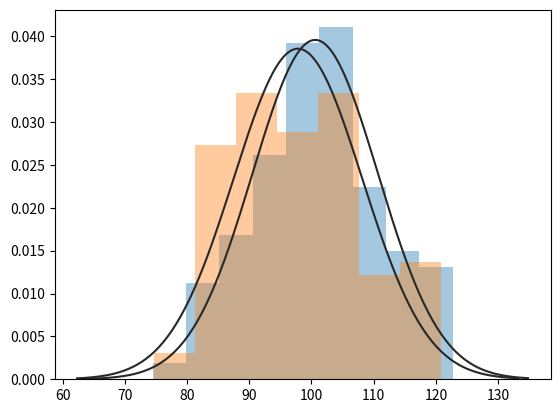

The matplotlib source for this figure:
import scipy.stats as stats
import scipy as sp
import numpy as np
from numpy import average

# * 서로 대응인 두 집단의 평균 차이 검정(paired samples t-test)
# 처리 이전과 처리 이후를 각각의 모집단으로 판단하여, 동일한 관찰 대상으로부터 처리 이전과 처리 이후를 1:1로 대응시킨 두 집단으로 부터
# 의 표본을 대응표본(paired sample)이라고 한다.
# 대응인 두 집단의 평균 비교는 동일한 관찰 대상으로부터 처리 이전의 관찰과 이후의 관찰을 비교하여 영향을 미친 정도를 밝히는데 주로 사용
# 하고 있다. 집단 간 비교가 아니므로 ****등분산 검정을 할 필요가 없다.****

############################################################
############################################################

print('\n문제 1 --------------------------------------') 
# 문제 : 특강이 시험점수에 영향을 주었는가 검정하시오
# 귀무 : 특강 전후의 시험점수에 차이가 없음
# 대립 : 특강 전후의 시험점수에 차이가 있음

np.random.seed(0)
x1 = np.random.normal(100, 10, 100)
x2 = np.random.normal(97, 10, 100)

# 정규성 확인
import seaborn as sns
import matplotlib.pyplot as plt

sns.distplot(x1, kde =False, fit = stats.norm)
sns.distplot(x2, kde =False, fit = stats.norm)
#plt.show()

print('\nx1: ',stats.shapiro(x1)) #p(0.8689) >= 0.05
print('x2: ',stats.shapiro(x2))   #p(0.0415) < 0.05

print('\n',stats.ttest_rel(x1, x2)) #p(0.0450) < 0.05
# t(검정통계량) = 2.0303
# pvalue = 0.0450
# p-value = 0.0450 < 0.05 이므로 귀무 기각, 대립 채택
# 결론 : 특강 전후의 시험점수에 차이가 있음

print('\naverage : ',average(x1), ' ', average(x2)) # 100.5980, 97.8201  =>  평균차이있음

############################################################
############################################################

print('\n문제 2 --------------------------------------') 
#실습) 복부 수술 전 9명의 몸무게와 복부 수술 후 몸무게 변화
# 귀무(H0) : 복부 수술 전 9명의 몸무게와 복부 수술 후 몸무게 변화에 차이가 없다.
# 대립 (H1): 복부 수술 전 9명의 몸무게와 복부 수술 후 몸무게 변화에 차이가 있다.

before = [67.2, 67.4, 71.5, 77.6, 86.0, 89.1, 59.5, 81.9, 105.5]
after = [62.4, 64.6, 70.4, 62.6, 80.1, 73.2, 58.2, 71.0, 101.0]

paired_result = stats.ttest_rel(before, after)
print('\n', paired_result)
# t(검정통계량) = 3.66811
# pvalue = 0.0063
# p-value = 0.0063 < 0.05 이므로 귀무 기각, 대립 채택
# 결론 : 복부 수술 전 9명의 몸무게와 복부 수술 후 몸무게 변화에 차이가 있다.

print('\naverage : ',average(before), ' ', average(after)) # 78.4, 71.5  =>  평균차이있음
